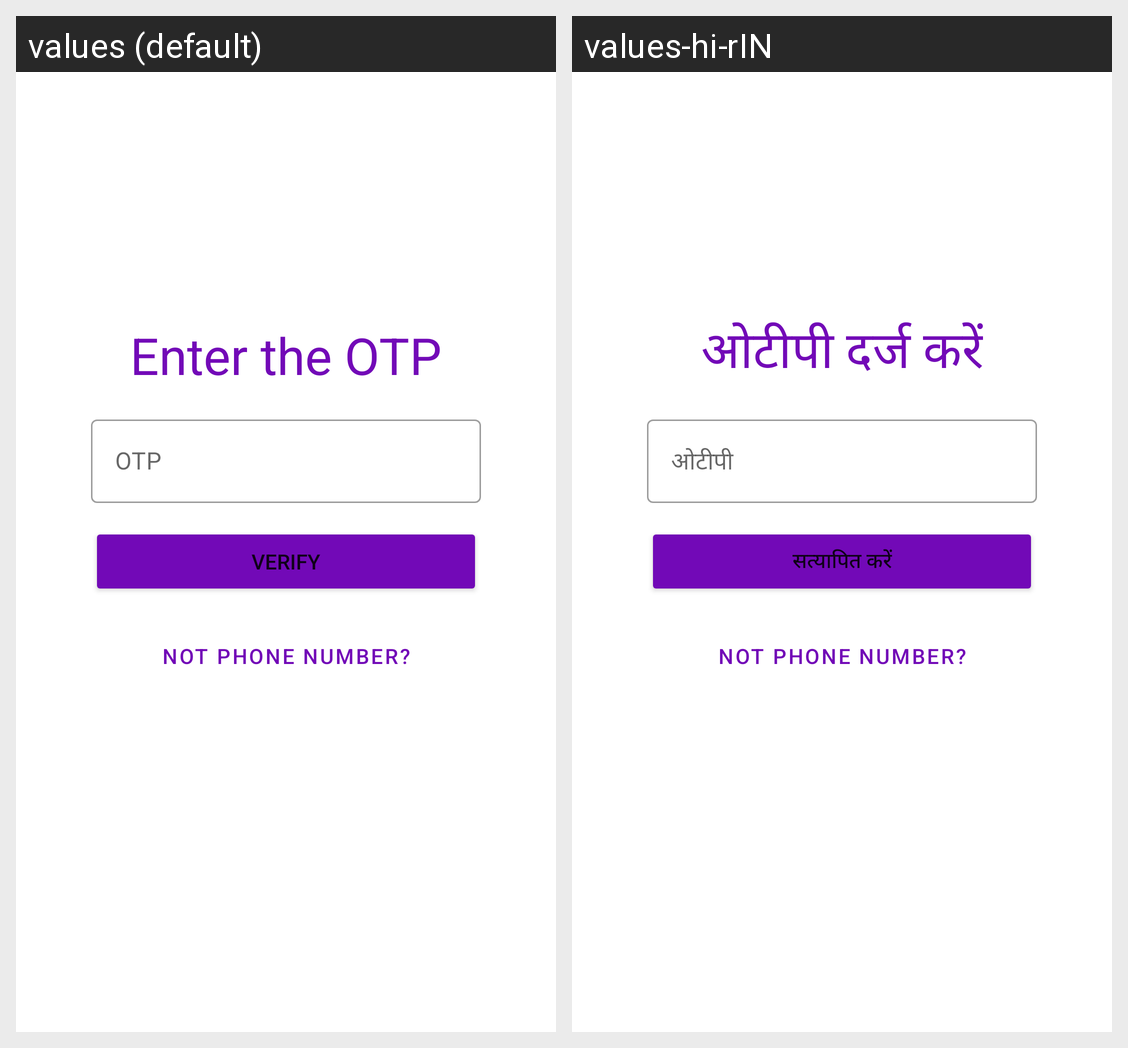

Here is an Android app screen in its default locale and in the app's own translations. Write out the translated-string differences for the strings that appear on this screen.
Android screen res/layout/auth_login_2.xml rendered under 2 locales, left to right: values (default), values-hi-rIN. Device: Nexus 5 (rendered at 1080×1920; each locale shown at half size, 540×960, under a caption strip naming it); theme Theme.MyMargdarshaka.
Strings drawn on this screen, with the default value and each locale's value (text and hints the layout hard-codes, and strings that could not be matched under every locale, appear in the picture but are not listed):

enter_the_otp
  values: Enter the OTP
  values-hi-rIN: ओटीपी दर्ज करें

otp
  values: OTP
  values-hi-rIN: ओटीपी

verify
  values: verify
  values-hi-rIN: सत्यापित करें
